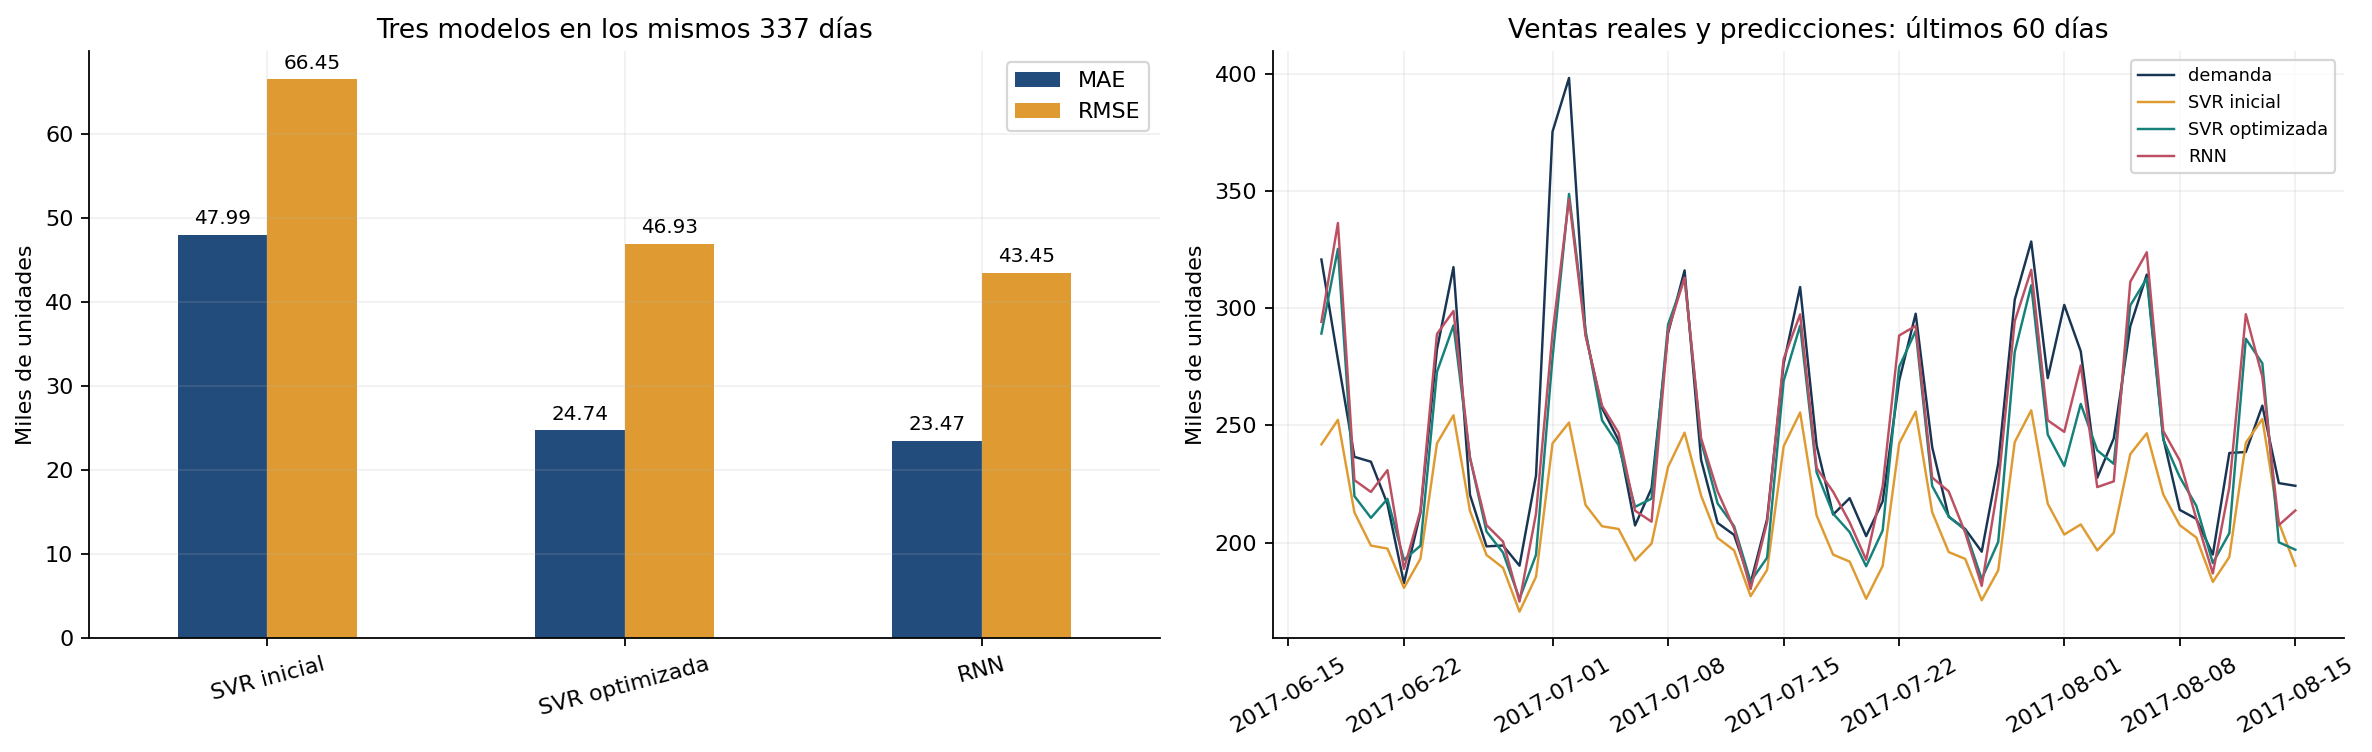

Data behind this chart, as committed beside it:
Modelo, MAE, RMSE, R2
SVR inicial, 47.99, 66.45, -0.1733
SVR optimizada, 24.74, 46.93, 0.415
RNN, 23.47, 43.45, 0.4984
